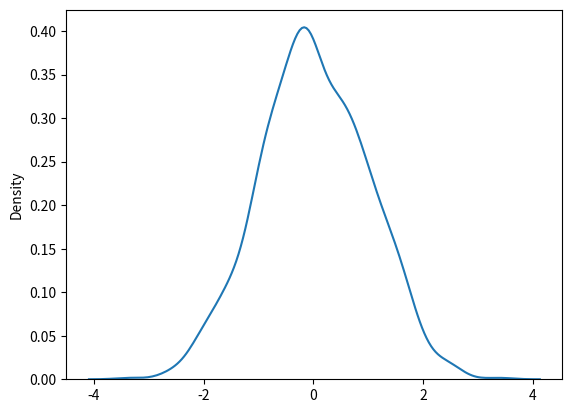

Here is the Python script that generated this plot:
from numpy import random
import matplotlib.pyplot as plt
import seaborn as sns

sns.distplot(random.normal(size=1000),hist=False)
plt.show()

# create an array where the values are concentrated around a given value

# Another Program
# import numpy
# import matplotlib.pyplot as plt

# x = numpy.random.normal(5.0, 1.0, 100000)

# plt.hist(x, 100)
# plt.show()
